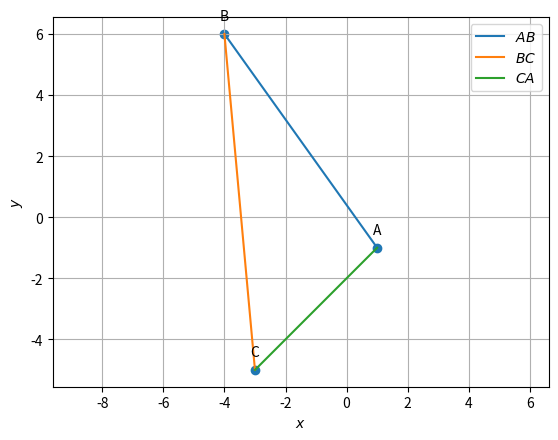

The matplotlib source for this figure:
import numpy as np
import matplotlib.pyplot as plt
import matplotlib.image as mpimg
np.set_printoptions(precision=2)

def line_gen(A,B):
  len =10
  dim = A.shape[0]
  x_AB = np.zeros((dim,len))
  lam_1 = np.linspace(0,1,len)
  for i in range(len):
    temp1 = A + lam_1[i]*(B-A)
    x_AB[:,i]= temp1.T
  return x_AB
  
a1 = 1
a2 = -1
b1 = -4
b2 = 6
c1 = -3
c2 = -5

A= np.array([a1,a2])
B= np.array([b1,b2])
C= np.array([c1,c2])


Mat = np.array([[1,1,1],[a1,b1,c1],[a2,b2,c2]])

rank = np.linalg.matrix_rank(Mat)

if (rank==2):
	print("The points A,B,C are collinear")
else:
	print("The points A,B,C are not collinear")



  
#Generating all lines 
x_AB = line_gen(A,B)
x_BC = line_gen(B,C)
x_CA = line_gen(C,A)

#plotting all lines 
plt.plot(x_AB[0,:],x_AB[1,:],label='$AB$')
plt.plot(x_BC[0,:],x_BC[1,:],label='$BC$')
plt.plot(x_CA[0,:],x_CA[1,:],label='$CA$')

A = A.reshape(-1,1)
B = B.reshape(-1,1)
C = C.reshape(-1,1)
tri_coords = np.block([[A,B,C]])
plt.scatter(tri_coords[0,:], tri_coords[1,:])
vert_labels = ['A','B','C']
for i, txt in enumerate(vert_labels):
    plt.annotate(txt, # this is the text
                 (tri_coords[0,i], tri_coords[1,i]), # this is the point to label
                 textcoords="offset points", # how to position the text
                 xytext=(0,10), # distance from text to points (x,y)
                 ha='center') # horizontal alignment can be left, right or center


plt.xlabel('$x$')
plt.ylabel('$y$')
plt.legend(loc='best')
plt.grid() # minor
plt.axis('equal')

plt.show()
 



